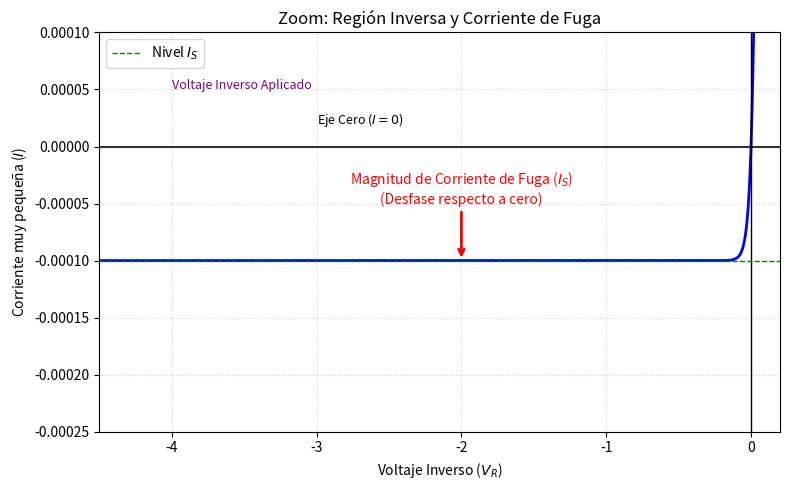

This figure's Python source:
"""
DIO-gen-curva-iv.py
───────────────────
Genera la curva característica I-V completa del diodo (directa, inversa, ruptura)
y un zoom de la región inversa mostrando la corriente de fuga Is.

Salida:
  - 01-Circuitos-Diodos/media/generated/curva_diodo_general.png
  - 01-Circuitos-Diodos/media/generated/curva_diodo_zoom_inversa.png

Ejecutar desde la raíz del repositorio:
  python 00-META/tools/DIO-gen-curva-iv.py
"""

import numpy as np
import matplotlib.pyplot as plt
import os

# Directorio de salida (relativo a la raíz del repo)
OUTPUT_DIR = os.path.join("01-Circuitos-Diodos", "media", "generated")
os.makedirs(OUTPUT_DIR, exist_ok=True)

def diode_current_complete(V, Is=1e-12, n=1, Vt=0.026, Vbr=-5.0):
    i_shockley = Is * (np.exp(V / (n * Vt)) - 1)
    i_breakdown = -Is * np.exp(-(V - Vbr) / (n * Vt))
    return i_shockley + i_breakdown

# Parámetros visuales
Is_viz = 1e-4
Vbr_val = -5.0

# ---------------- GRAFICA 1: GENERAL ----------------
v = np.linspace(-6.0, 1.0, 1000)
i = diode_current_complete(v, Is=Is_viz, Vbr=Vbr_val)

plt.figure(figsize=(10, 6))
plt.plot(v, i, color='purple', linewidth=2, label='Curva I-V Diodo')
plt.title('Curva Característica del Diodo (Completa)')
plt.xlabel('Voltaje (V)')
plt.ylabel('Corriente (A)')
plt.axhline(0, color='black', linewidth=1)
plt.axvline(0, color='black', linewidth=1)
plt.grid(True, linestyle='--', alpha=0.5)

# Anotaciones Generales
# Región Directa
plt.text(0.8, 1.0, 'Región Directa', color='red', fontsize=10, ha='center')
plt.plot([0.7], [0], 'rx', markersize=8)
plt.text(0.7, -0.4, '$V_K \\approx 0.7V$', color='red', fontsize=9)

# Región Ruptura
plt.text(-5.5, -1.0, 'Región de\nRuptura', color='darkorange', fontsize=10, ha='center')
plt.plot([Vbr_val], [0], 'x', color='darkorange', markersize=8)
plt.text(Vbr_val, 0.2, '$V_{BR}$', color='darkorange', fontsize=9, ha='center')

# Región Inversa (Texto)
plt.text(-2.5, 0.5, 'Región Inversa\n(Ver zoom para detalle)', color='blue', ha='center', fontsize=9)
plt.annotate('', xy=(-4.5, 0.1), xytext=(-0.5, 0.1), arrowprops=dict(arrowstyle='<->', color='blue'))

plt.ylim(-3, 3) 
plt.xlim(-6.5, 1.5)
plt.tight_layout()
plt.savefig(os.path.join(OUTPUT_DIR, 'curva_diodo_general.png'), dpi=100)
print("Generada: curva_diodo_general.png")

# ---------------- GRAFICA 2: ZOOM INVERSA ----------------
plt.clf()
v_zoom = np.linspace(-4.5, 0.1, 500)
i_zoom = diode_current_complete(v_zoom, Is=Is_viz, Vbr=Vbr_val)

plt.figure(figsize=(8, 5))
plt.plot(v_zoom, i_zoom, color='blue', linewidth=2)
plt.title('Zoom: Región Inversa y Corriente de Fuga')
plt.xlabel('Voltaje Inverso ($V_R$)')
plt.ylabel('Corriente muy pequeña ($I$)')

plt.axhline(0, color='black', linewidth=1.5, alpha=0.8)
plt.axvline(0, color='black', linewidth=1)
plt.grid(True, linestyle=':', alpha=0.6)

plt.ylim(-2.5e-4, 1.0e-4)
plt.xlim(-4.5, 0.2)

# Línea de referencia Is
plt.axhline(-Is_viz, color='green', linestyle='--', linewidth=1, label='Nivel $I_S$')

# Anotaciones
plt.annotate('Magnitud de Corriente de Fuga ($I_S$)\n(Desfase respecto a cero)', 
             xy=(-2.0, -Is_viz), xytext=(-2.0, -0.00005),
             arrowprops=dict(arrowstyle='->', color='red', linewidth=2),
             color='red', fontsize=10, ha='center')

plt.text(-3.0, 0.00002, 'Eje Cero ($I=0$)', color='black', fontsize=9)
plt.text(-4.0, 0.00005, 'Voltaje Inverso Aplicado', color='purple', fontsize=9)

plt.legend()
plt.tight_layout()
plt.savefig(os.path.join(OUTPUT_DIR, 'curva_diodo_zoom_inversa.png'), dpi=100)
print("Generada: curva_diodo_zoom_inversa.png")
